Image classification data set "data" (magahisca/dfruitdisease on GitHub). Class labels (4): anthracnose, cactus virus X, healthy, stem canker.

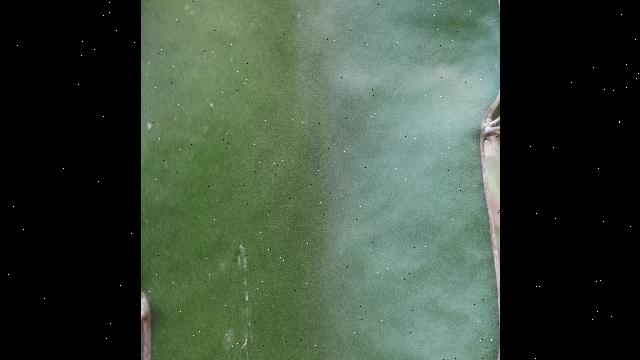
Label: healthy

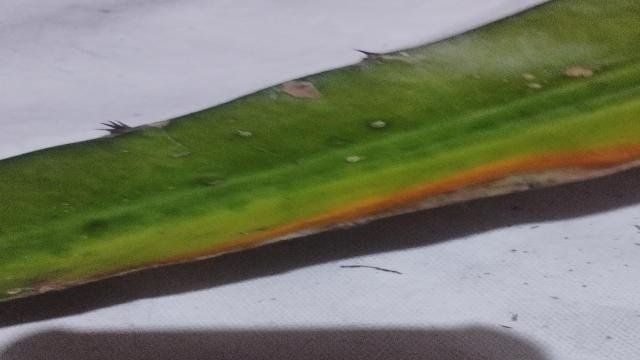
Label: anthracnose

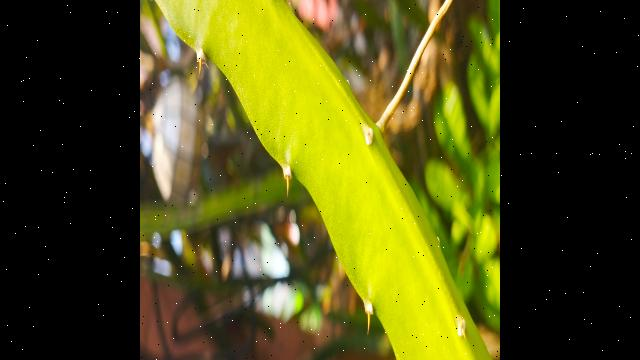
Label: healthy

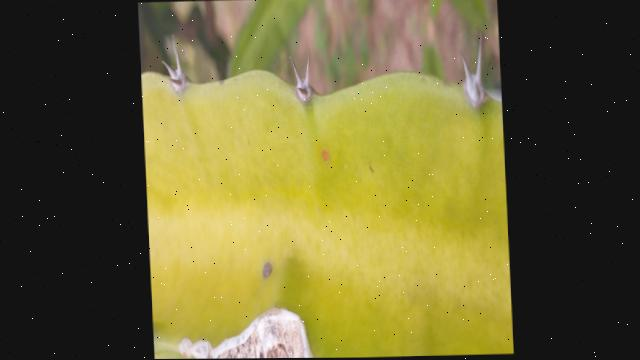
Label: stem canker

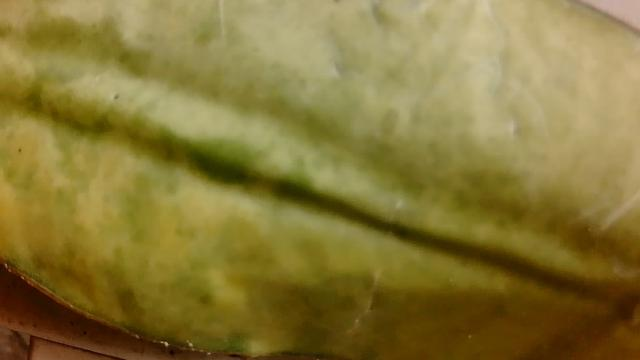
Label: cactus virus X

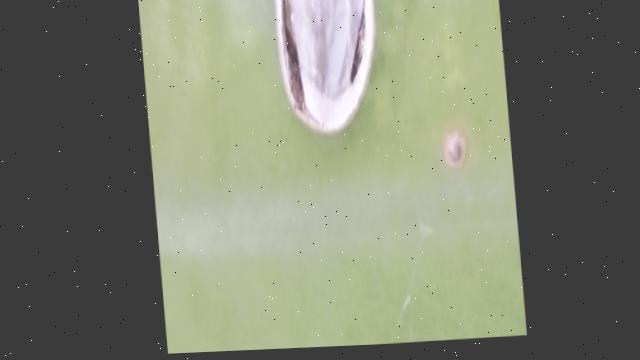
Label: stem canker
